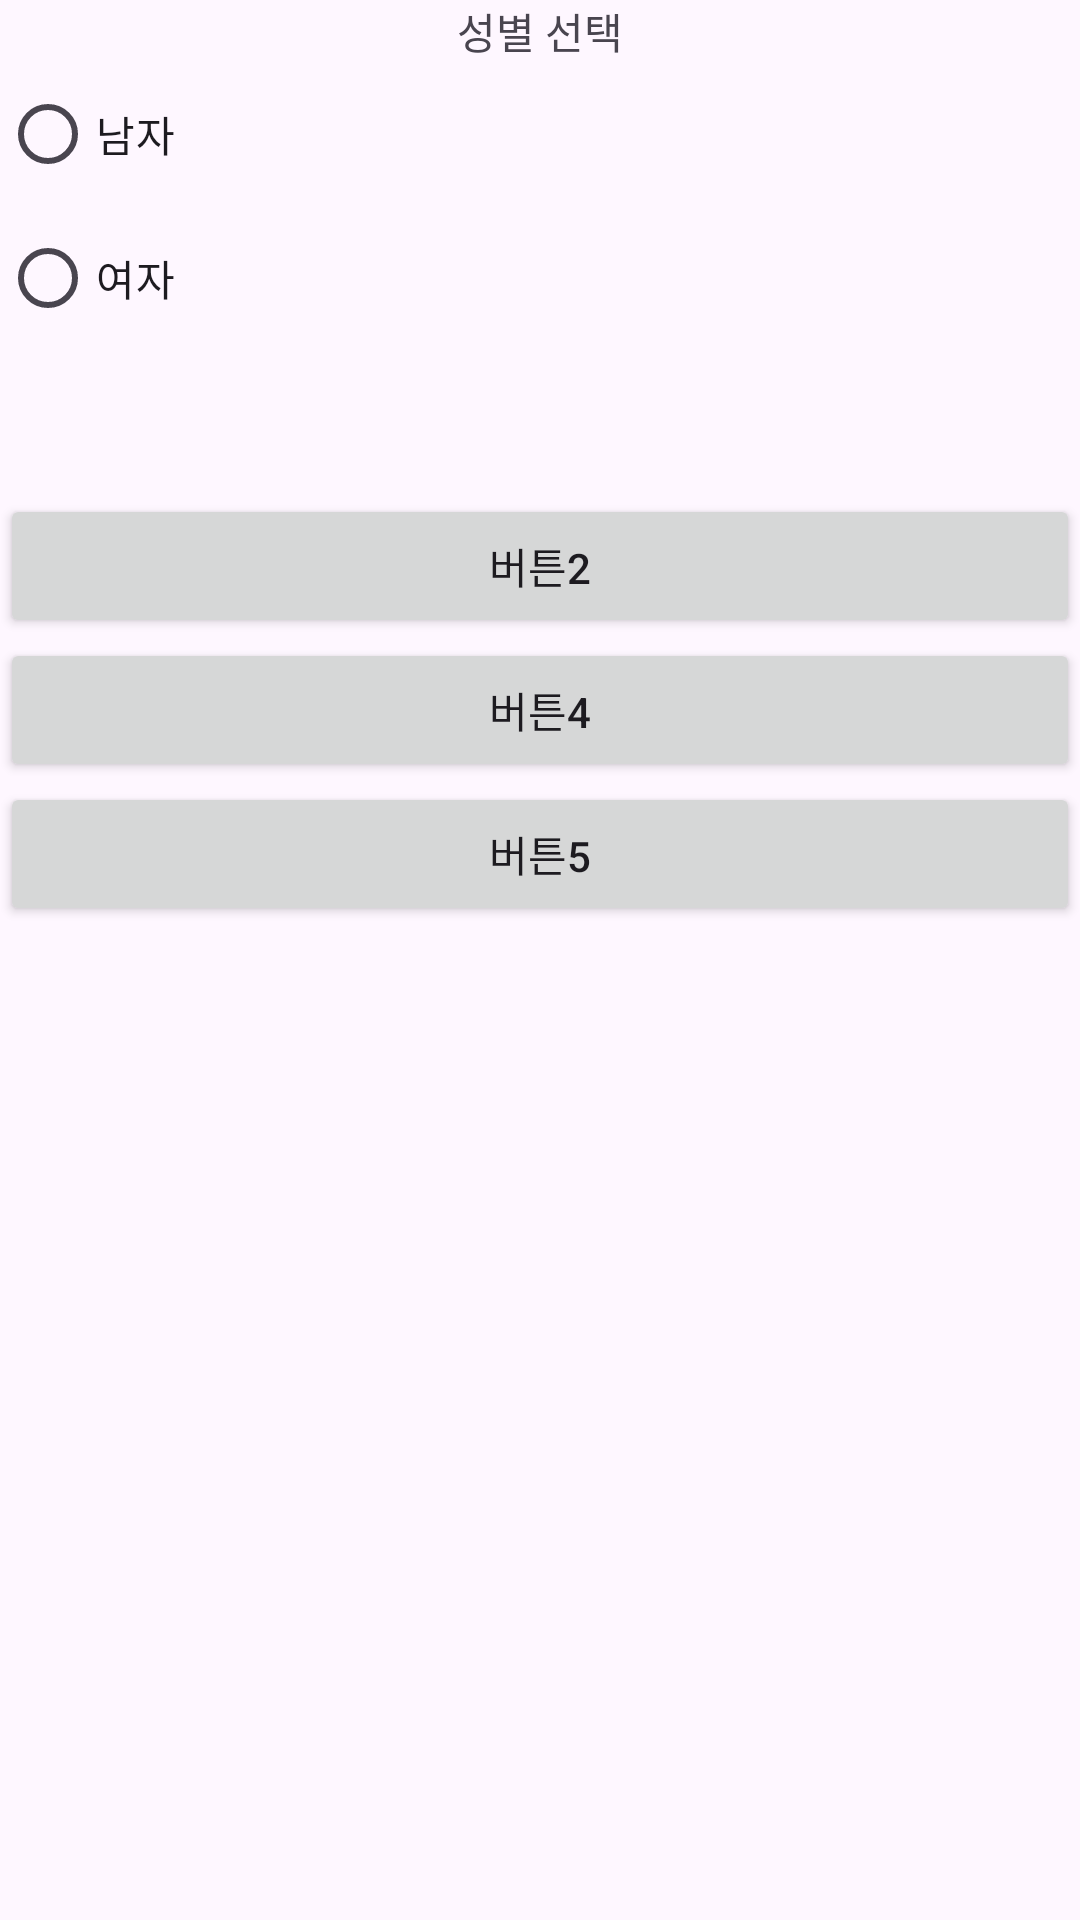

Write the Android layout XML for this screen, with the resource values it uses.
<!-- AndroidManifest.xml: application theme Theme._0321_WLS -->
<!-- res/layout/activity_main2.xml -->
<?xml version="1.0" encoding="utf-8"?>
<LinearLayout xmlns:android="http://schemas.android.com/apk/res/android"
    xmlns:app="http://schemas.android.com/apk/res-auto"
    xmlns:tools="http://schemas.android.com/tools"
    android:layout_width="match_parent"
    android:layout_height="match_parent"
    android:orientation="vertical"
    tools:context=".MainActivity2">


    <TextView
        android:layout_width="match_parent"
        android:layout_height="wrap_content"
        android:gravity="center"
        android:textSize="@dimen/textSizeMedium"
        android:text="@string/gender"
        />
<RadioGroup
    android:layout_width="wrap_content"
    android:layout_height="wrap_content">
    <RadioButton
        android:layout_width="111dp"
        android:layout_height="wrap_content"
        android:text="@string/male"
        android:textSize="@dimen/textSizeSmall" />

    <RadioButton
        android:layout_width="111dp"
        android:layout_height="wrap_content"
        android:text="@string/female"
        android:textSize="@dimen/textSizeSmall" />
</RadioGroup>
    <Button
        android:layout_width="match_parent"
        android:layout_height="wrap_content"
        android:visibility="invisible"
        android:text="버튼1"
        />

    <Button
        android:layout_width="match_parent"
        android:layout_height="wrap_content"
        android:text="버튼2" />

    <Button
        android:layout_width="match_parent"
        android:layout_height="wrap_content"
        android:visibility="gone"
        android:text="버튼3"
        />

    <Button
        android:layout_width="match_parent"
        android:layout_height="wrap_content"
        android:text="버튼4" />

    <Button
        android:layout_width="match_parent"
        android:layout_height="wrap_content"
        android:text="버튼5" />
</LinearLayout>
<!-- resources referenced by this layout -->
<resources>
  <string name="female">여자</string>
  <string name="gender">성별 선택</string>
  <string name="male">남자</string>
  <style name="Theme._0321_WLS" parent="Base.Theme._0321_WLS" />
  <style name="Base.Theme._0321_WLS" parent="Theme.Material3.DayNight.NoActionBar">
          
          
      </style>
</resources>
